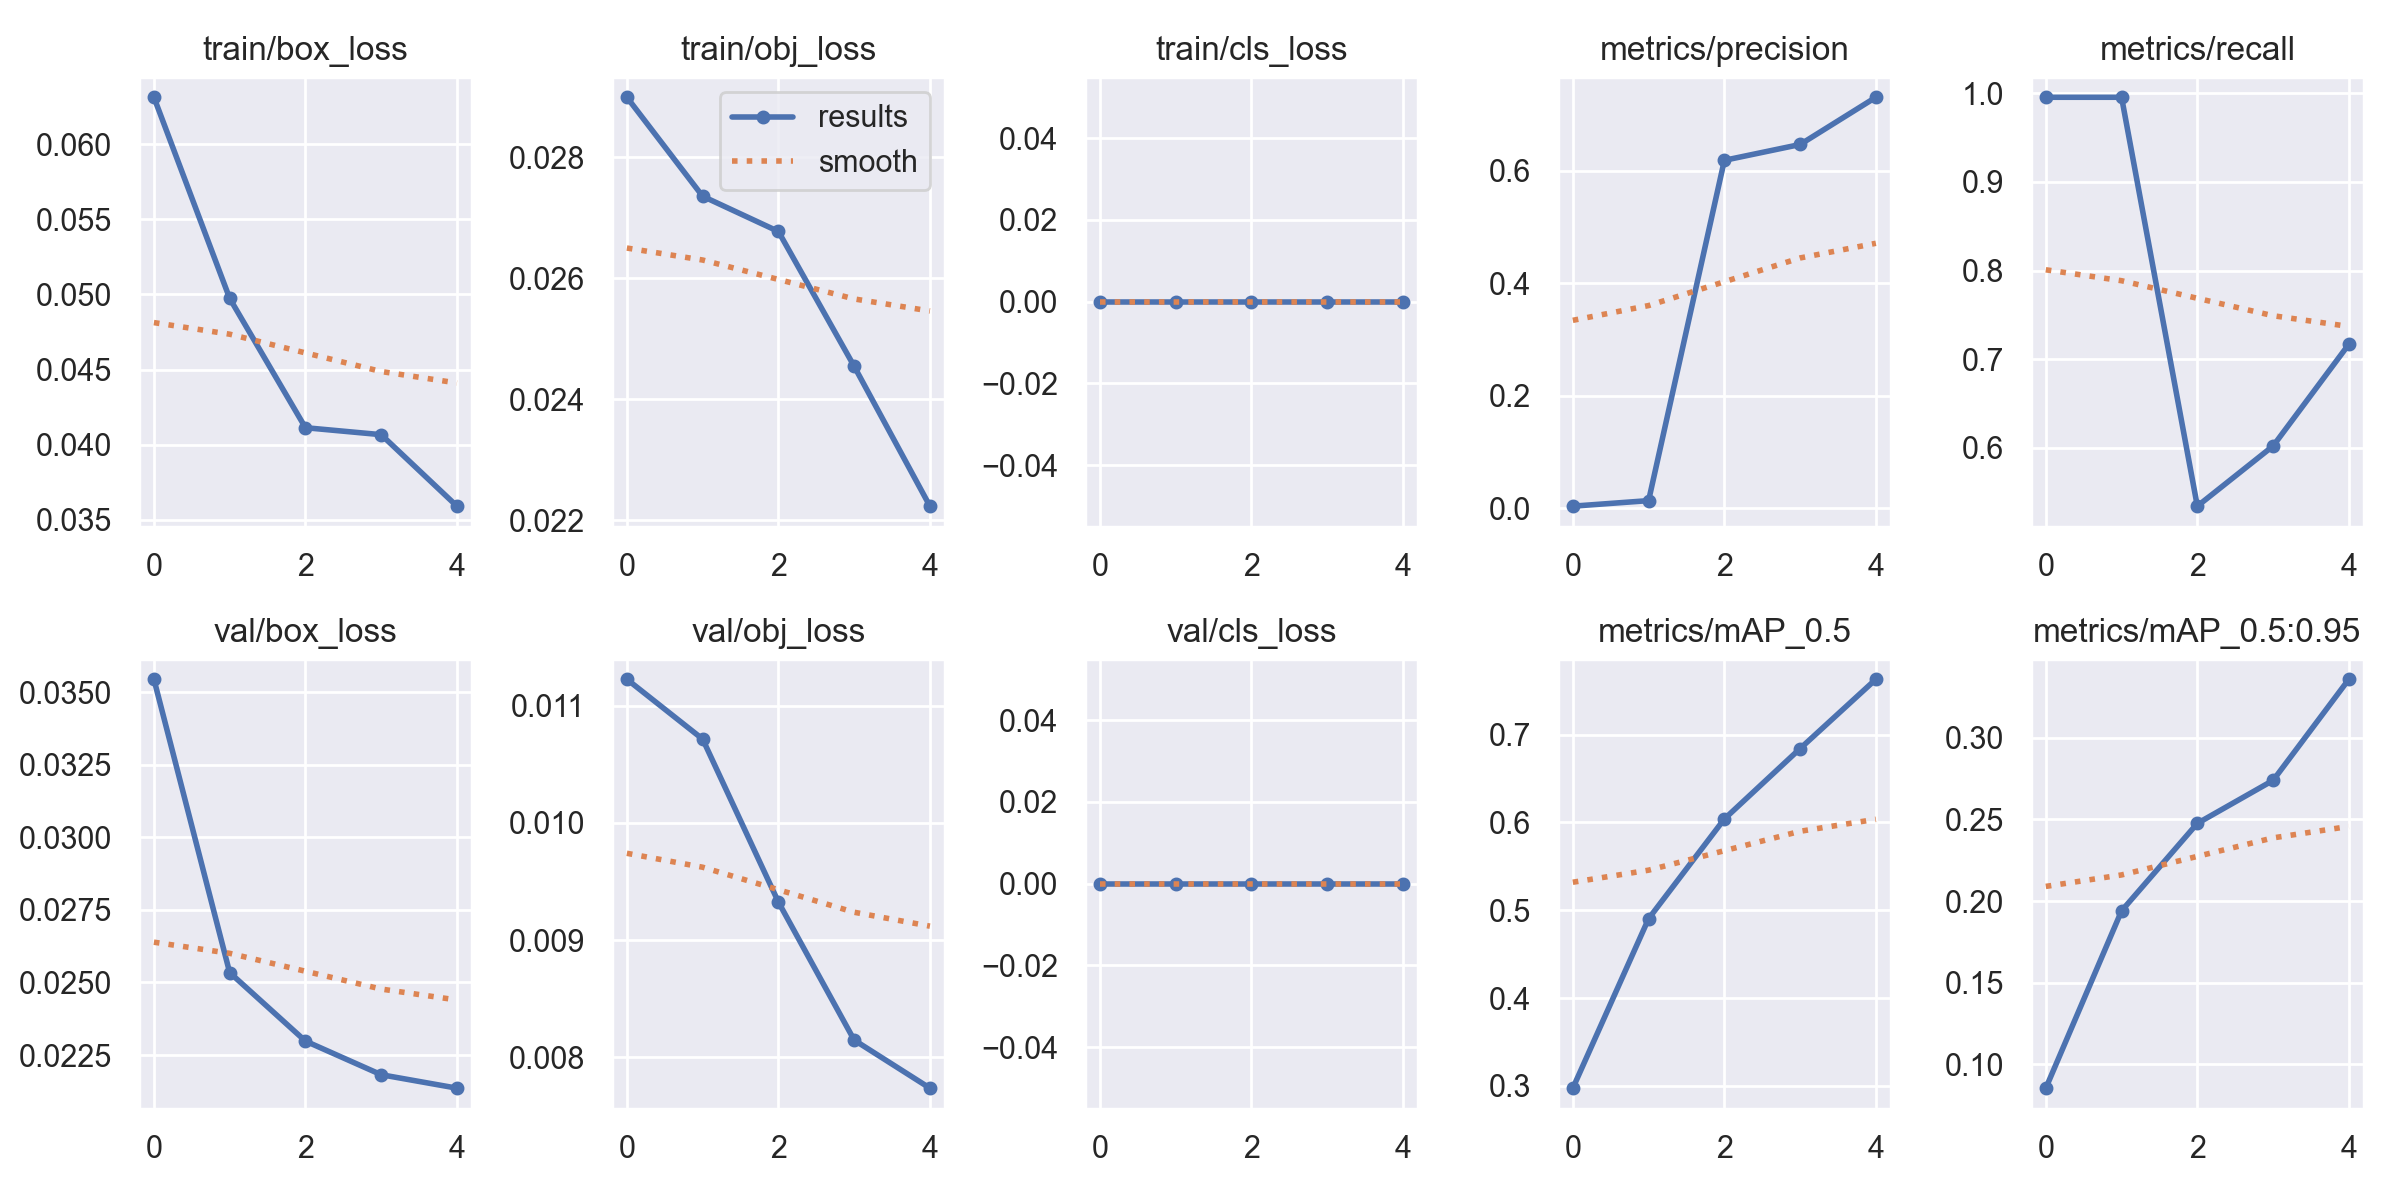

The table this chart was drawn from, first rows:
epoch, train/box_loss, train/obj_loss, train/cls_loss, metrics/precision, metrics/recall, metrics/mAP_0.5, metrics/mAP_0.5:0.95, val/box_loss, val/obj_loss, val/cls_loss, x/lr0, x/lr1, x/lr2
0, 0.06314, 0.02899, 0, 0.00338, 0.9954, 0.2974, 0.08531, 0.03544, 0.01123, 0, 0.06722, 0.0003311, 0.0003311
1, 0.04974, 0.02736, 0, 0.01323, 0.9954, 0.4904, 0.194, 0.02534, 0.01072, 0, 0.03409, 0.0005329, 0.0005329
2, 0.04113, 0.02678, 0, 0.6187, 0.5343, 0.604, 0.2476, 0.02298, 0.009324, 0, 0.0008264, 0.0006027, 0.0006027
3, 0.04066, 0.02455, 0, 0.6468, 0.6021, 0.6842, 0.2739, 0.02183, 0.008146, 0, 0.000406, 0.000406, 0.000406
4, 0.0359, 0.02224, 0, 0.7308, 0.7169, 0.7631, 0.3359, 0.02136, 0.007735, 0, 0.000406, 0.000406, 0.000406
